Run: headless pygame with SDL's dummy video driver; simulated clock (each Clock.tick advances the game by its frame time, no real sleeping); random seed 0; keys injected as events and as key.get_pressed() state; no mouse input.
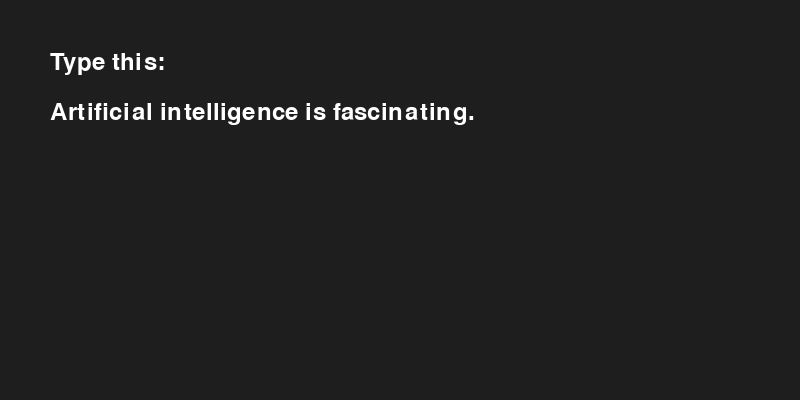
Frame 1 of 4 · flips 1–60 · no input
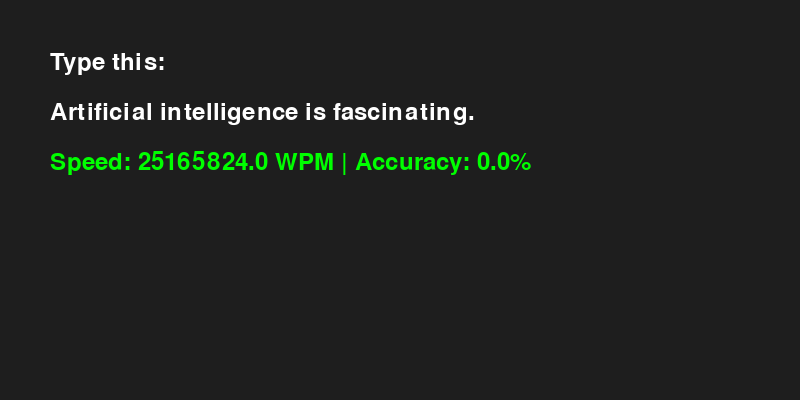
Frame 2 of 4 · flips 61–180 · tapped SPACE, RETURN · held RIGHT (→), D
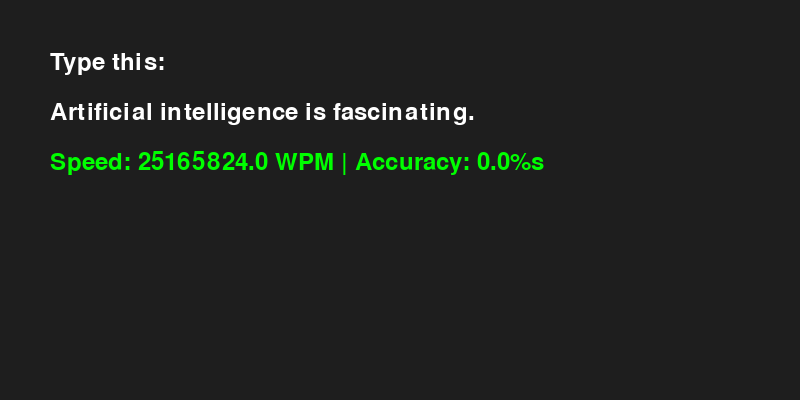
Frame 3 of 4 · flips 181–300 · held DOWN (↓), S
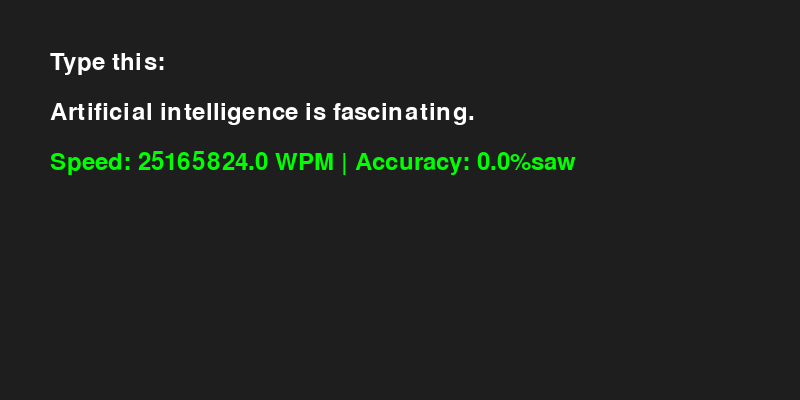
Frame 4 of 4 · flips 301–420 · held LEFT (←), A, UP (↑), W

The pygame program that drew these frames:

import pygame
import random
import time

pygame.init()
WIDTH, HEIGHT = 800, 400
win = pygame.display.set_mode((WIDTH, HEIGHT))
pygame.display.set_caption("Typing Speed Game")

font = pygame.font.Font(None, 36)
clock = pygame.time.Clock()

sentences = [
    "Pygame makes Python gaming fun.",
    "Speed and precision unlock high scores.",
    "Type like lightning, code like thunder!",
    "Artificial intelligence is fascinating.",
]

target = random.choice(sentences)
user_text = ""
start_time = None
game_active = False

def draw_text(surface, text, position, color=(255, 255, 255)):
    txt = font.render(text, True, color)
    surface.blit(txt, position)

def calculate_speed(start, end, text):
    elapsed = end - start
    words = len(text.split())
    wpm = round((words / elapsed) * 60, 2)
    return wpm

running = True
while running:
    win.fill((30, 30, 30))
    draw_text(win, "Type this:", (50, 50))
    draw_text(win, target, (50, 100))
    draw_text(win, user_text, (50, 150), color=(0, 255, 0))

    for event in pygame.event.get():
        if event.type == pygame.QUIT:
            running = False
        elif event.type == pygame.KEYDOWN:
            if not game_active:
                start_time = time.time()
                game_active = True
            if event.key == pygame.K_RETURN:
                end_time = time.time()
                wpm = calculate_speed(start_time, end_time, target)
                accuracy = round((sum(1 for a, b in zip(user_text, target) if a == b) / len(target)) * 100, 2)
                user_text = f"Speed: {wpm} WPM | Accuracy: {accuracy}%"
                game_active = False
            elif event.key == pygame.K_BACKSPACE:
                user_text = user_text[:-1]
            else:
                user_text += event.unicode

    pygame.display.update()
    clock.tick(60)

pygame.quit()
